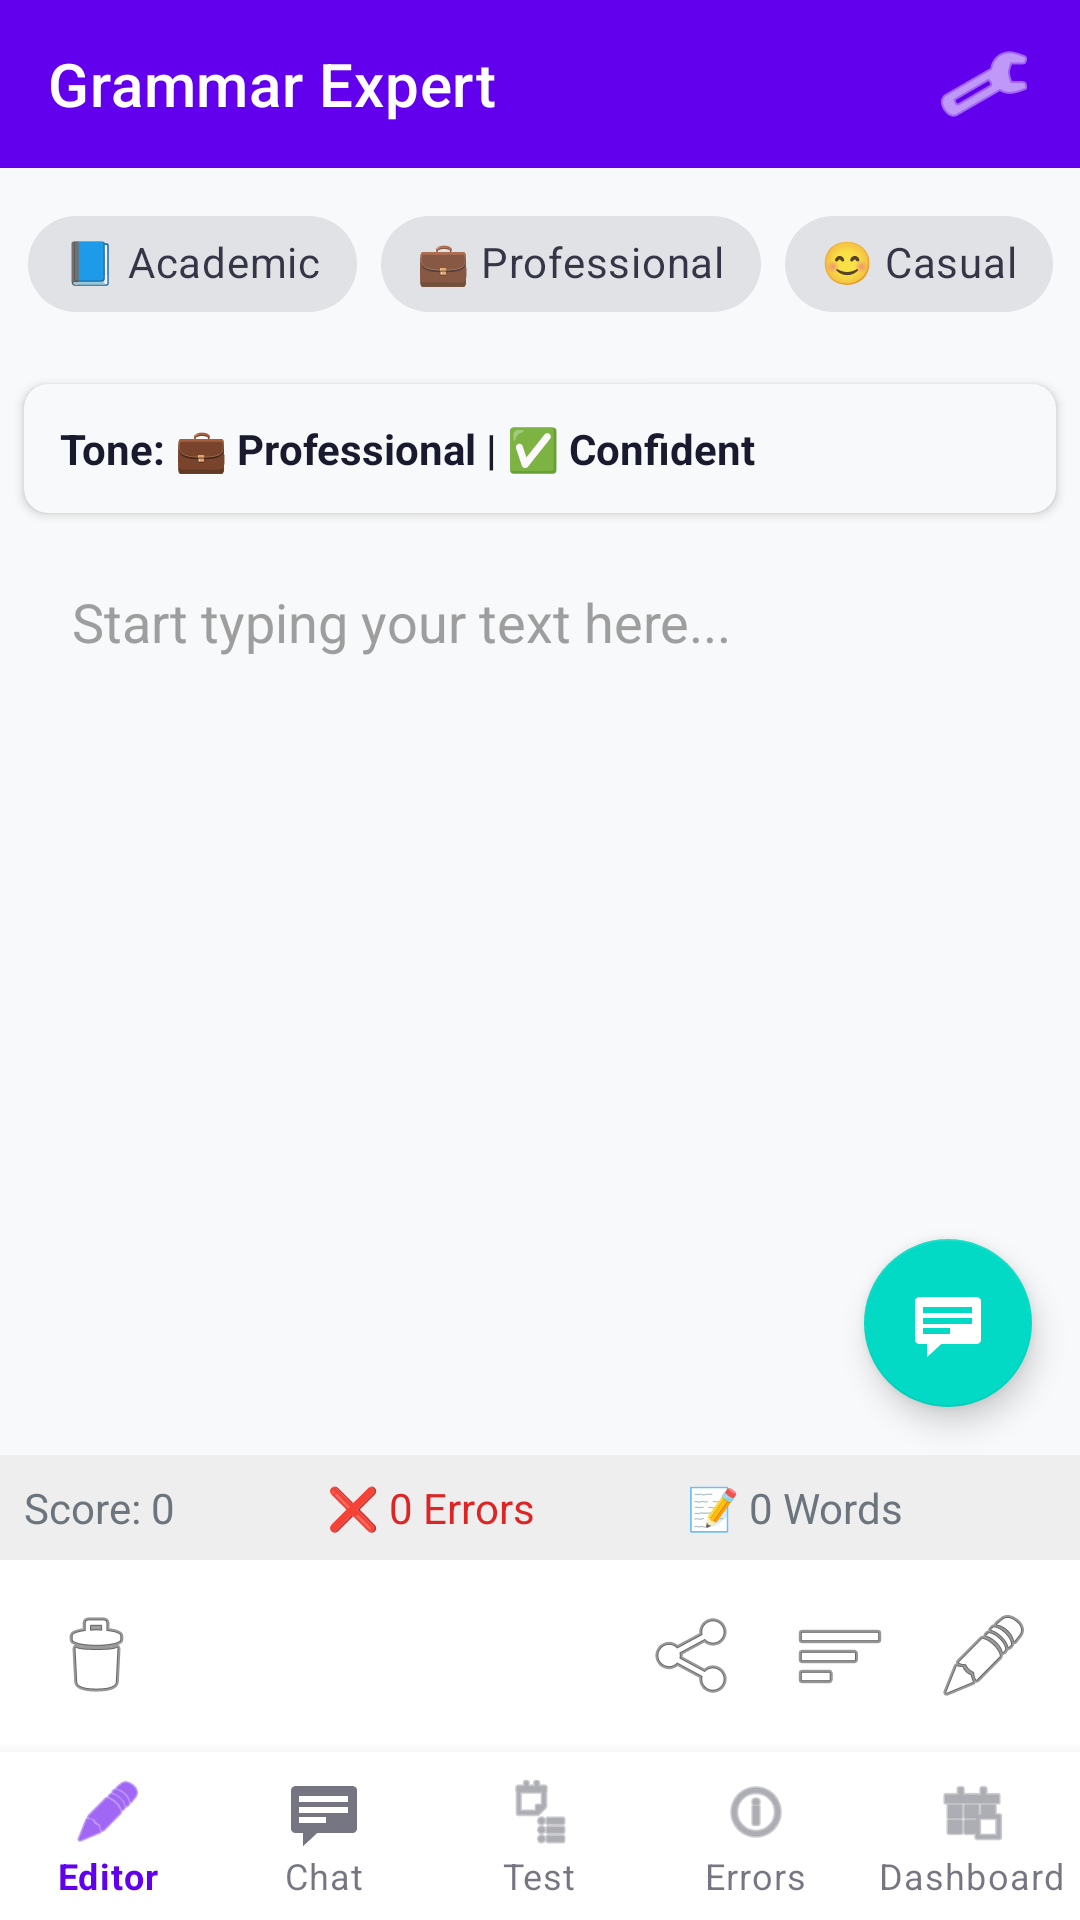

This screen was rendered from an Android layout file. Write that file and the resources it references.
<!-- AndroidManifest.xml: application theme Theme.GrammarHelper -->
<!-- res/layout/activity_smart_editor.xml -->
<?xml version="1.0" encoding="utf-8"?>
<androidx.constraintlayout.widget.ConstraintLayout xmlns:android="http://schemas.android.com/apk/res/android"
    xmlns:app="http://schemas.android.com/apk/res-auto"
    xmlns:tools="http://schemas.android.com/tools"
    android:layout_width="match_parent"
    android:layout_height="match_parent"
    android:background="@color/surface"
    tools:context=".ui.SmartEditorActivity">

    
    <androidx.appcompat.widget.Toolbar
        android:id="@+id/editorToolbar"
        android:layout_width="match_parent"
        android:layout_height="?attr/actionBarSize"
        android:background="@color/primary"
        android:theme="@style/ThemeOverlay.AppCompat.Dark.ActionBar"
        app:layout_constraintTop_toTopOf="parent"
        app:title="Grammar Expert">

        <ImageButton
            android:id="@+id/btnSettings"
            android:layout_width="48dp"
            android:layout_height="48dp"
            android:layout_gravity="end"
            android:layout_marginEnd="8dp"
            android:background="?attr/selectableItemBackgroundBorderless"
            android:contentDescription="Settings"
            android:src="@android:drawable/ic_menu_preferences"
            app:tint="@android:color/white" />
    </androidx.appcompat.widget.Toolbar>

    
    <com.google.android.material.chip.ChipGroup
        android:id="@+id/modeChipGroup"
        android:layout_width="wrap_content"
        android:layout_height="wrap_content"
        android:padding="8dp"
        app:layout_constraintEnd_toEndOf="parent"
        app:layout_constraintStart_toStartOf="parent"
        app:layout_constraintTop_toBottomOf="@id/editorToolbar"
        app:singleSelection="true">

        <com.google.android.material.chip.Chip
            android:id="@+id/chipAcademic"
            style="@style/Widget.MaterialComponents.Chip.Choice"
            android:layout_width="wrap_content"
            android:layout_height="wrap_content"
            android:text="📘 Academic"
            app:checkedIconVisible="true" />

        <com.google.android.material.chip.Chip
            android:id="@+id/chipProfessional"
            style="@style/Widget.MaterialComponents.Chip.Choice"
            android:layout_width="wrap_content"
            android:layout_height="wrap_content"
            android:text="💼 Professional"
            app:checkedIconVisible="true" />

        <com.google.android.material.chip.Chip
            android:id="@+id/chipCasual"
            style="@style/Widget.MaterialComponents.Chip.Choice"
            android:layout_width="wrap_content"
            android:layout_height="wrap_content"
            android:text="😊 Casual"
            app:checkedIconVisible="true" />
    </com.google.android.material.chip.ChipGroup>

    
    <androidx.cardview.widget.CardView
        android:id="@+id/toneBanner"
        android:layout_width="match_parent"
        android:layout_height="wrap_content"
        android:layout_margin="8dp"
        app:cardBackgroundColor="@color/surface"
        app:cardCornerRadius="8dp"
        app:cardElevation="2dp"
        app:layout_constraintTop_toBottomOf="@id/modeChipGroup">

        <TextView
            android:id="@+id/toneStatusText"
            android:layout_width="wrap_content"
            android:layout_height="wrap_content"
            android:padding="12dp"
            android:text="Tone: 💼 Professional | ✅ Confident"
            android:textColor="@color/text_primary"
            android:textStyle="bold" />
    </androidx.cardview.widget.CardView>

    
    <EditText
        android:id="@+id/smartEditText"
        android:layout_width="0dp"
        android:layout_height="0dp"
        android:layout_margin="8dp"
        android:background="@android:color/transparent"
        android:gravity="top"
        android:hint="Start typing your text here..."
        android:inputType="textMultiLine"
        android:padding="16dp"
        android:scrollbars="vertical"
        android:textColor="@color/text_primary"
        android:textSize="18sp"
        app:layout_constraintBottom_toTopOf="@+id/statsToolbar"
        app:layout_constraintEnd_toEndOf="parent"
        app:layout_constraintStart_toStartOf="parent"
        app:layout_constraintTop_toBottomOf="@id/toneBanner" />

    
    <LinearLayout
        android:id="@+id/statsToolbar"
        android:layout_width="match_parent"
        android:layout_height="wrap_content"
        android:background="#EEEEEE"
        android:orientation="horizontal"
        android:padding="8dp"
        app:layout_constraintBottom_toTopOf="@+id/actionToolbar">

        <TextView
            android:id="@+id/scoreText"
            android:layout_width="wrap_content"
            android:layout_height="wrap_content"
            android:layout_weight="1"
            android:text="Score: 0"
            android:textColor="@color/text_secondary" />

        <TextView
            android:id="@+id/errorCountText"
            android:layout_width="wrap_content"
            android:layout_height="wrap_content"
            android:layout_weight="1"
            android:text="❌ 0 Errors"
            android:textColor="@color/error_red" />

        <TextView
            android:id="@+id/wordCountText"
            android:layout_width="wrap_content"
            android:layout_height="wrap_content"
            android:layout_weight="1"
            android:text="📝 0 Words"
            android:textColor="@color/text_secondary" />
    </LinearLayout>

    
    <LinearLayout
        android:id="@+id/actionToolbar"
        android:layout_width="match_parent"
        android:layout_height="wrap_content"
        android:background="@color/background"
        android:orientation="horizontal"
        android:padding="8dp"
        app:layout_constraintBottom_toTopOf="@+id/bottomNavigation">

        <ImageButton
            android:id="@+id/btnClear"
            android:layout_width="48dp"
            android:layout_height="48dp"
            android:background="?attr/selectableItemBackgroundBorderless"
            android:contentDescription="Clear"
            android:src="@android:drawable/ic_menu_delete" />

        <Space
            android:layout_width="0dp"
            android:layout_height="48dp"
            android:layout_weight="1" />

        <ImageButton
            android:id="@+id/btnCopy"
            android:layout_width="48dp"
            android:layout_height="48dp"
            android:background="?attr/selectableItemBackgroundBorderless"
            android:contentDescription="Copy"
            android:src="@drawable/ic_copy" />

        <ImageButton
            android:id="@+id/btnShare"
            android:layout_width="48dp"
            android:layout_height="48dp"
            android:background="?attr/selectableItemBackgroundBorderless"
            android:contentDescription="Share"
            android:src="@android:drawable/ic_menu_share" />

        <ImageButton
            android:id="@+id/btnReviewPanel"
            android:layout_width="48dp"
            android:layout_height="48dp"
            android:background="?attr/selectableItemBackgroundBorderless"
            android:contentDescription="Error Review"
            android:src="@android:drawable/ic_menu_sort_by_size" />

        <ImageButton
            android:id="@+id/btnTest"
            android:layout_width="48dp"
            android:layout_height="48dp"
            android:background="?attr/selectableItemBackgroundBorderless"
            android:contentDescription="Start Test"
            android:src="@android:drawable/ic_menu_edit" />
    </LinearLayout>

    
    <com.google.android.material.bottomnavigation.BottomNavigationView
        android:id="@+id/bottomNavigation"
        android:layout_width="match_parent"
        android:layout_height="wrap_content"
        android:background="@color/background"
        app:layout_constraintBottom_toBottomOf="parent"
        app:menu="@menu/bottom_nav_menu"
        app:labelVisibilityMode="labeled" />

    
    <com.google.android.material.floatingactionbutton.FloatingActionButton
        android:id="@+id/chatbotFab"
        android:layout_width="wrap_content"
        android:layout_height="wrap_content"
        android:layout_margin="16dp"
        android:contentDescription="AI Chatbot"
        android:src="@android:drawable/stat_notify_chat"
        app:backgroundTint="@color/accent"
        app:layout_constraintBottom_toTopOf="@id/statsToolbar"
        app:layout_constraintEnd_toEndOf="parent"
        app:tint="@android:color/white" />


</androidx.constraintlayout.widget.ConstraintLayout>
<!-- resources referenced by this layout -->
<resources>
  <color name="accent">#03DAC5</color>
  <color name="background">#FFFFFF</color>
  <color name="error_red">#DC2626</color>
  <color name="primary">#6200EE</color>
  <color name="surface">#F8F9FA</color>
  <color name="text_primary">#1A1A2E</color>
  <color name="text_secondary">#6C757D</color>
  <style name="Theme.GrammarHelper" parent="Theme.MaterialComponents.DayNight.DarkActionBar">
          
          <item name="colorPrimary">@color/purple_500</item>
          <item name="colorPrimaryVariant">@color/purple_700</item>
          <item name="colorOnPrimary">@color/white</item>
          <item name="colorSecondary">@color/teal_200</item>
          <item name="colorSecondaryVariant">@color/teal_700</item>
          <item name="colorOnSecondary">@color/black</item>
  
          
          <item name="android:colorBackground">@color/light_background</item>
          <item name="android:windowBackground">@color/light_background</item>
  
          
          <item name="colorSurface">@color/light_surface</item>
          <item name="colorOnSurface">@color/light_primary_text</item>
  
          
          <item name="android:textColorPrimary">@color/light_primary_text</item>
          <item name="android:textColorSecondary">@color/light_secondary_text</item>
          <item name="android:textColorHint">@color/light_hint</item>
  
          
          <item name="android:statusBarColor">?attr/colorPrimaryVariant</item>
  
          
          <item name="windowActionBar">false</item>
          <item name="windowNoTitle">true</item>
  
          
          <item name="colorControlActivated">@color/engagement_purple</item>
      </style>
  <color name="purple_500">#6200EE</color>
  <color name="purple_700">#3700B3</color>
  <color name="white">#FFFFFFFF</color>
  <color name="teal_200">#03DAC5</color>
  <color name="teal_700">#018786</color>
  <color name="black">#FF000000</color>
  <color name="light_background">#FFFFFF</color>
  <color name="light_surface">#F8F9FA</color>
  <color name="light_primary_text">#1A1A2E</color>
  <color name="light_secondary_text">#6C757D</color>
  <color name="light_hint">#9E9E9E</color>
  <color name="engagement_purple">#8B5CF6</color>
</resources>
